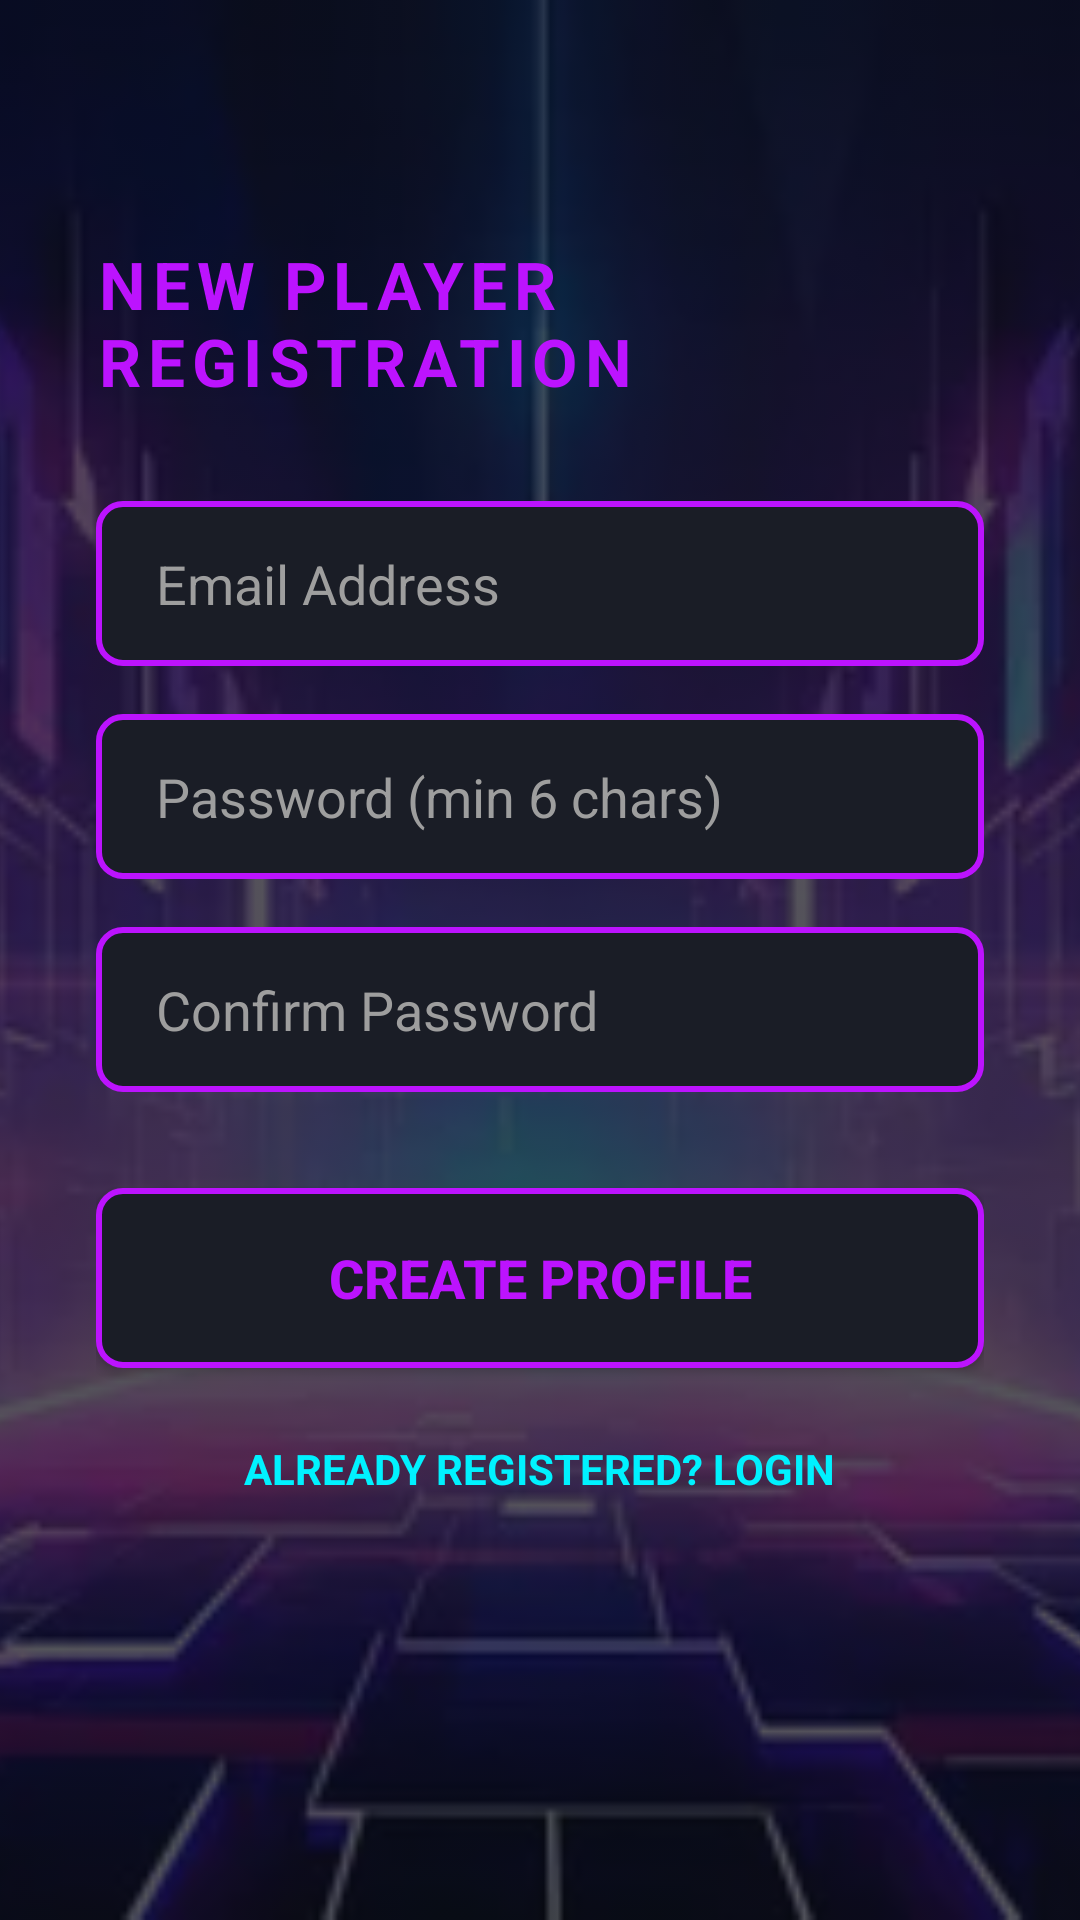

Android layout source for this screen:
<!-- AndroidManifest.xml: application theme Theme.QuizzApp_BadreddineOussaih -->
<!-- res/layout/activity_register.xml -->
<?xml version="1.0" encoding="utf-8"?>
<androidx.constraintlayout.widget.ConstraintLayout xmlns:android="http://schemas.android.com/apk/res/android"
    xmlns:app="http://schemas.android.com/apk/res-auto"
    xmlns:tools="http://schemas.android.com/tools"
    android:layout_width="match_parent"
    android:layout_height="match_parent"
    android:background="@color/dark_bg"
    tools:context=".Register">

    <ImageView
        android:id="@+id/ivBg"
        android:layout_width="match_parent"
        android:layout_height="match_parent"
        android:scaleType="centerCrop"
        android:src="@drawable/gaming_bg"
        android:alpha="0.3" />

    <ScrollView
        android:layout_width="match_parent"
        android:layout_height="match_parent"
        android:fillViewport="true">

        <LinearLayout
            android:id="@+id/registerContent"
            android:layout_width="match_parent"
            android:layout_height="wrap_content"
            android:orientation="vertical"
            android:padding="32dp"
            android:gravity="center_horizontal">

            <TextView
                android:layout_width="wrap_content"
                android:layout_height="wrap_content"
                android:text="NEW PLAYER REGISTRATION"
                android:textColor="@color/neon_purple"
                android:textSize="22sp"
                android:textStyle="bold"
                android:letterSpacing="0.1"
                android:layout_marginTop="48dp"
                android:layout_marginBottom="32dp" />

            <EditText
                android:id="@+id/etMail"
                android:layout_width="match_parent"
                android:layout_height="55dp"
                android:background="@drawable/gaming_button_bg"
                android:hint="Email Address"
                android:textColorHint="@color/text_secondary"
                android:textColor="@color/white"
                android:paddingStart="20dp"
                android:paddingEnd="20dp"
                android:layout_marginBottom="16dp" />

            <EditText
                android:id="@+id/etPassword"
                android:layout_width="match_parent"
                android:layout_height="55dp"
                android:background="@drawable/gaming_button_bg"
                android:hint="Password (min 6 chars)"
                android:textColorHint="@color/text_secondary"
                android:textColor="@color/white"
                android:inputType="textPassword"
                android:paddingStart="20dp"
                android:paddingEnd="20dp"
                android:layout_marginBottom="16dp" />

            <EditText
                android:id="@+id/etPassword1"
                android:layout_width="match_parent"
                android:layout_height="55dp"
                android:background="@drawable/gaming_button_bg"
                android:hint="Confirm Password"
                android:textColorHint="@color/text_secondary"
                android:textColor="@color/white"
                android:inputType="textPassword"
                android:paddingStart="20dp"
                android:paddingEnd="20dp"
                android:layout_marginBottom="32dp" />

            <Button
                android:id="@+id/bRegister"
                android:layout_width="match_parent"
                android:layout_height="60dp"
                android:background="@drawable/gaming_button_bg"
                android:text="CREATE PROFILE"
                android:textColor="@color/neon_purple"
                android:textSize="18sp"
                android:textStyle="bold"
                app:backgroundTint="@null" />

            <TextView
                android:id="@+id/tvBackToLogin"
                android:layout_width="wrap_content"
                android:layout_height="wrap_content"
                android:text="ALREADY REGISTERED? LOGIN"
                android:textColor="@color/neon_blue"
                android:layout_marginTop="24dp"
                android:textSize="14sp"
                android:textStyle="bold" />

        </LinearLayout>
    </ScrollView>

</androidx.constraintlayout.widget.ConstraintLayout>
<!-- resources referenced by this layout -->
<resources>
  <color name="dark_bg">#0B0E14</color>
  <color name="neon_blue">#00F2FF</color>
  <color name="neon_purple">#BC13FE</color>
  <color name="text_secondary">#9E9E9E</color>
  <color name="white">#FFFFFF</color>
  <!-- drawable gaming_bg: webp bitmap (drawable, 20736 bytes) -->
  <!-- drawable gaming_button_bg (drawable) -->
  <?xml version="1.0" encoding="utf-8"?>
  <selector xmlns:android="http://schemas.android.com/apk/res/android">
      <item android:state_pressed="true">
          <shape>
              <solid android:color="@color/neon_purple" />
              <corners android:radius="8dp" />
              <stroke android:width="2dp" android:color="@color/neon_blue" />
          </shape>
      </item>
      <item>
          <shape>
              <solid android:color="@color/card_bg" />
              <corners android:radius="8dp" />
              <stroke android:width="2dp" android:color="@color/neon_purple" />
          </shape>
      </item>
  </selector>
  <style name="Theme.QuizzApp_BadreddineOussaih" parent="Base.Theme.QuizzApp_BadreddineOussaih" />
  <color name="card_bg">#1A1D26</color>
  <style name="Base.Theme.QuizzApp_BadreddineOussaih" parent="Theme.Material3.DayNight.NoActionBar">
          
          
      </style>
</resources>
